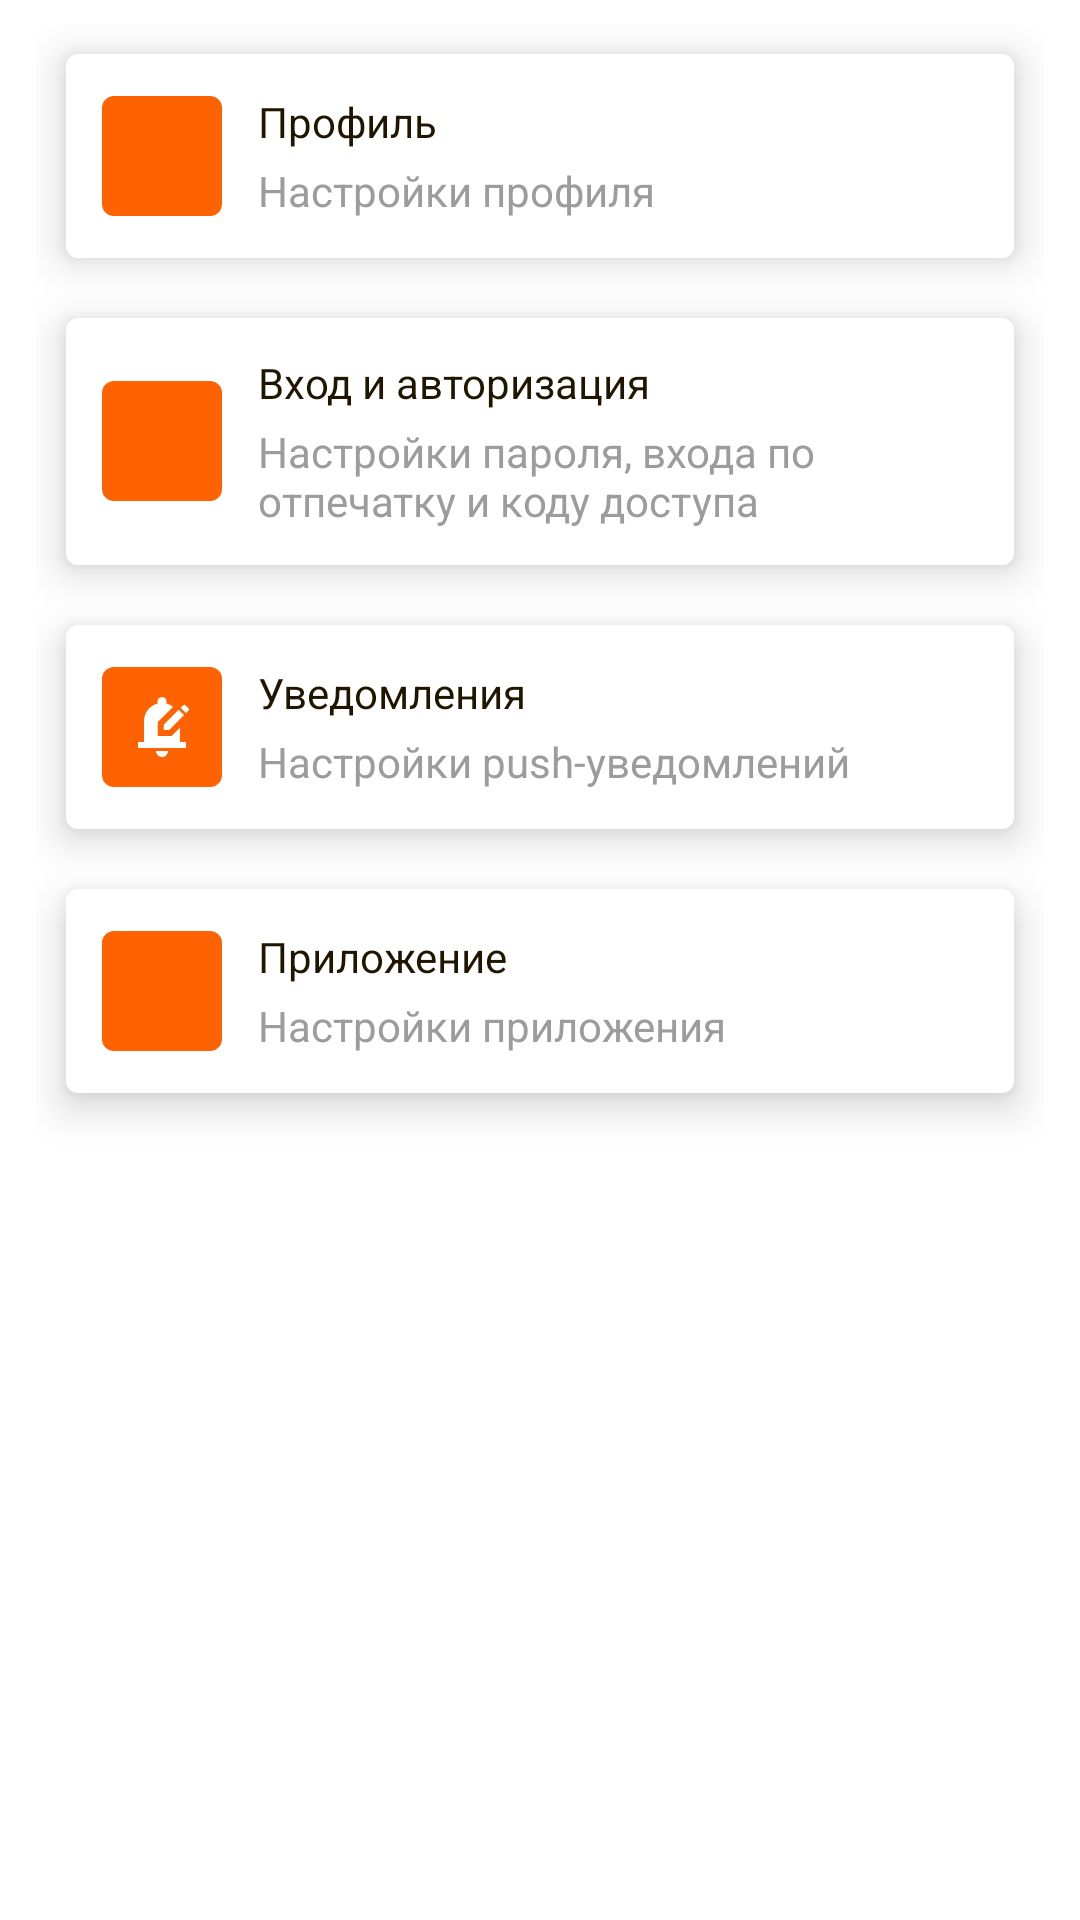

Write the Android layout XML for this screen, with the resource values it uses.
<!-- AndroidManifest.xml: application theme Theme.JKarta -->
<!-- res/layout/fragment_general_settings.xml -->
<?xml version="1.0" encoding="utf-8"?>
<RelativeLayout xmlns:android="http://schemas.android.com/apk/res/android"
    xmlns:app="http://schemas.android.com/apk/res-auto"
    xmlns:tools="http://schemas.android.com/tools"
    android:layout_width="match_parent"
    android:layout_height="match_parent"
    tools:context=".Activity_Profile">

    <RelativeLayout
        android:layout_width="match_parent"
        android:layout_height="match_parent"
        android:layout_marginHorizontal="4dp"
        android:padding="8dp">

        <RelativeLayout
            android:id="@+id/profileStroke"
            android:layout_width="match_parent"
            android:layout_height="wrap_content"
            android:layout_margin="10dp"
            android:background="@drawable/fon_white"
            android:elevation="8dp"
            android:paddingHorizontal="4dp"
            android:paddingVertical="12dp">

            <ImageView
                android:id="@+id/ic_profile"
                android:layout_width="wrap_content"
                android:layout_height="wrap_content"
                android:layout_alignParentStart="true"
                android:layout_centerVertical="true"
                android:layout_marginVertical="2dp"
                android:layout_marginHorizontal="8dp"
                android:src="@drawable/ic_settings_profile"
                android:scaleType="centerInside"
                android:background="@drawable/fon_primary_500"/>

            <LinearLayout
                android:layout_width="wrap_content"
                android:layout_height="wrap_content"
                android:layout_toEndOf="@+id/ic_profile"
                android:layout_centerVertical="true"
                android:orientation="vertical">

                <TextView
                    android:id="@+id/profile_text"
                    android:layout_width="wrap_content"
                    android:layout_height="wrap_content"
                    android:layout_marginStart="4dp"
                    android:text="@string/profile"
                    android:textColor="@color/secondary_500"
                    android:textSize="14sp" />

                <TextView
                    android:id="@+id/profile_sub_text"
                    android:layout_width="wrap_content"
                    android:layout_height="wrap_content"
                    android:layout_marginStart="4dp"
                    android:layout_marginTop="4dp"
                    android:layout_marginEnd="14dp"
                    android:text="@string/settings_profile"
                    android:textColor="@color/dark_grey"
                    android:textSize="14sp" />
            </LinearLayout>

        </RelativeLayout>

        <RelativeLayout
            android:id="@+id/authStroke"
            android:layout_width="match_parent"
            android:layout_height="wrap_content"
            android:layout_below="@+id/profileStroke"
            android:layout_margin="10dp"
            android:background="@drawable/fon_white"
            android:elevation="8dp"
            android:paddingHorizontal="4dp"
            android:paddingVertical="12dp">

            <ImageView
                android:id="@+id/ic_auth"
                android:layout_width="wrap_content"
                android:layout_height="wrap_content"
                android:layout_alignParentStart="true"
                android:layout_centerVertical="true"
                android:layout_marginVertical="2dp"
                android:layout_marginHorizontal="8dp"
                android:src="@drawable/ic_settings_auth"
                android:scaleType="centerInside"
                android:background="@drawable/fon_primary_500"/>

            <LinearLayout
                android:layout_width="wrap_content"
                android:layout_height="wrap_content"
                android:layout_toEndOf="@+id/ic_auth"
                android:layout_centerVertical="true"
                android:orientation="vertical">

                <TextView
                    android:id="@+id/auth_text"
                    android:layout_width="wrap_content"
                    android:layout_height="wrap_content"
                    android:layout_marginStart="4dp"
                    android:text="@string/authorisation"
                    android:textColor="@color/secondary_500"
                    android:textSize="14sp" />

                <TextView
                    android:id="@+id/auth_sub_text"
                    android:layout_width="wrap_content"
                    android:layout_height="wrap_content"
                    android:layout_marginStart="4dp"
                    android:layout_marginTop="4dp"
                    android:layout_marginEnd="14dp"
                    android:text="@string/settings_authorisation"
                    android:textColor="@color/dark_grey"
                    android:textSize="14sp" />
            </LinearLayout>

        </RelativeLayout>

        <RelativeLayout
            android:id="@+id/notificationStroke"
            android:layout_width="match_parent"
            android:layout_height="wrap_content"
            android:layout_below="@+id/authStroke"
            android:layout_margin="10dp"
            android:background="@drawable/fon_white"
            android:elevation="8dp"
            android:paddingHorizontal="4dp"
            android:paddingVertical="12dp">

            <ImageView
                android:id="@+id/ic_notification"
                android:layout_width="wrap_content"
                android:layout_height="wrap_content"
                android:layout_alignParentStart="true"
                android:layout_centerVertical="true"
                android:layout_marginVertical="2dp"
                android:layout_marginHorizontal="8dp"
                android:src="@drawable/ic_settings_notification"
                android:scaleType="centerInside"
                android:background="@drawable/fon_primary_500"/>

            <LinearLayout
                android:layout_width="wrap_content"
                android:layout_height="wrap_content"
                android:layout_toEndOf="@+id/ic_notification"
                android:layout_centerVertical="true"
                android:orientation="vertical">

                <TextView
                    android:id="@+id/notification_text"
                    android:layout_width="wrap_content"
                    android:layout_height="wrap_content"
                    android:layout_marginStart="4dp"
                    android:text="@string/notification"
                    android:textColor="@color/secondary_500"
                    android:textSize="14sp" />

                <TextView
                    android:id="@+id/notification_sub_text"
                    android:layout_width="wrap_content"
                    android:layout_height="wrap_content"
                    android:layout_marginStart="4dp"
                    android:layout_marginTop="4dp"
                    android:layout_marginEnd="14dp"
                    android:text="@string/settings_notification"
                    android:textColor="@color/dark_grey"
                    android:textSize="14sp" />
            </LinearLayout>

        </RelativeLayout>

        <RelativeLayout
            android:id="@+id/applicationStroke"
            android:layout_width="match_parent"
            android:layout_height="wrap_content"
            android:layout_below="@+id/notificationStroke"
            android:layout_margin="10dp"
            android:background="@drawable/fon_white"
            android:elevation="8dp"
            android:paddingHorizontal="4dp"
            android:paddingVertical="12dp">

            <ImageView
                android:id="@+id/ic_app"
                android:layout_width="wrap_content"
                android:layout_height="wrap_content"
                android:layout_alignParentStart="true"
                android:layout_centerVertical="true"
                android:layout_marginVertical="2dp"
                android:layout_marginHorizontal="8dp"
                android:src="@drawable/ic_settings_settings"
                android:scaleType="centerInside"
                android:background="@drawable/fon_primary_500"/>

            <LinearLayout
                android:layout_width="wrap_content"
                android:layout_height="wrap_content"
                android:layout_toEndOf="@+id/ic_app"
                android:layout_centerVertical="true"
                android:orientation="vertical">

                <TextView
                    android:id="@+id/app_text"
                    android:layout_width="wrap_content"
                    android:layout_height="wrap_content"
                    android:layout_marginStart="4dp"
                    android:text="@string/application"
                    android:textColor="@color/secondary_500"
                    android:textSize="14sp" />

                <TextView
                    android:id="@+id/app_sub_text"
                    android:layout_width="wrap_content"
                    android:layout_height="wrap_content"
                    android:layout_marginStart="4dp"
                    android:layout_marginTop="4dp"
                    android:layout_marginEnd="14dp"
                    android:text="@string/settings_application"
                    android:textColor="@color/dark_grey"
                    android:textSize="14sp" />
            </LinearLayout>

        </RelativeLayout>

    </RelativeLayout>

</RelativeLayout>
<!-- resources referenced by this layout -->
<resources>
  <color name="dark_grey">#9C9C9C</color>
  <color name="secondary_500">#201600</color>
  <!-- drawable fon_primary_500 (drawable) -->
  <?xml version="1.0" encoding="utf-8"?>
  <shape xmlns:android="http://schemas.android.com/apk/res/android"
      android:shape="rectangle">
      <size android:width="40dp"
          android:height="40dp"/>
      <solid android:color="@color/primary_500"/>
      <corners android:radius="4dp"/>
  </shape>
  <!-- drawable fon_white (drawable-v24) -->
  <?xml version="1.0" encoding="utf-8"?>
  <shape xmlns:android="http://schemas.android.com/apk/res/android"
      android:shape="rectangle">
      <size android:width="40dp"
          android:height="40dp"/>
      <solid android:color="@color/white"/>
      <corners android:radius="4dp"/>
  </shape>
  <!-- drawable ic_settings_notification (drawable) -->
  <vector xmlns:android="http://schemas.android.com/apk/res/android"
      android:width="24dp"
      android:height="24dp"
      android:viewportWidth="24"
      android:viewportHeight="24"
      android:tint="@color/white">
    <path
        android:fillColor="@android:color/white"
        android:pathData="M17.58,6.25l1.77,1.77L14.37,13H12.6v-1.77L17.58,6.25zM20.85,5.81l-1.06,-1.06c-0.2,-0.2 -0.51,-0.2 -0.71,0l-0.85,0.85l1.77,1.77l0.85,-0.85C21.05,6.32 21.05,6 20.85,5.81zM18,12.2V17h2v2H4v-2h2v-7c0,-2.79 1.91,-5.14 4.5,-5.8V3.5C10.5,2.67 11.17,2 12,2s1.5,0.67 1.5,1.5v0.7c0.82,0.21 1.57,0.59 2.21,1.09L10.6,10.4V15h4.6L18,12.2zM10,20h4c0,1.1 -0.9,2 -2,2S10,21.1 10,20z"/>
  </vector>
  <string name="application">Приложение</string>
  <string name="authorisation">Вход и авторизация</string>
  <string name="notification">Уведомления</string>
  <string name="profile">Профиль</string>
  <string name="settings_application">Настройки приложения</string>
  <string name="settings_authorisation">Настройки пароля, входа по отпечатку и коду доступа</string>
  <string name="settings_notification">Настройки push-уведомлений</string>
  <string name="settings_profile">Настройки профиля</string>
  <style name="Theme.JKarta" parent="Theme.MaterialComponents.DayNight.NoActionBar">
          
          <item name="colorPrimary">@color/primary_500</item>
          <item name="colorPrimaryVariant">@color/primary_700</item>
          <item name="colorOnPrimary">@color/white</item>
          
          <item name="colorSecondary">@color/teal_200</item>
          <item name="colorSecondaryVariant">@color/teal_700</item>
          <item name="colorOnSecondary">@color/black</item>
          
          <item name="android:statusBarColor" tools:targetApi="l">?attr/colorPrimaryVariant</item>
          
      </style>
  <color name="primary_500">#FF6200</color>
  <color name="white">#FFFFFF</color>
  <color name="primary_700">#A63F00</color>
  <color name="teal_200">#60D4BA</color>
  <color name="teal_700">#006F56</color>
  <color name="black">#000000</color>
</resources>
